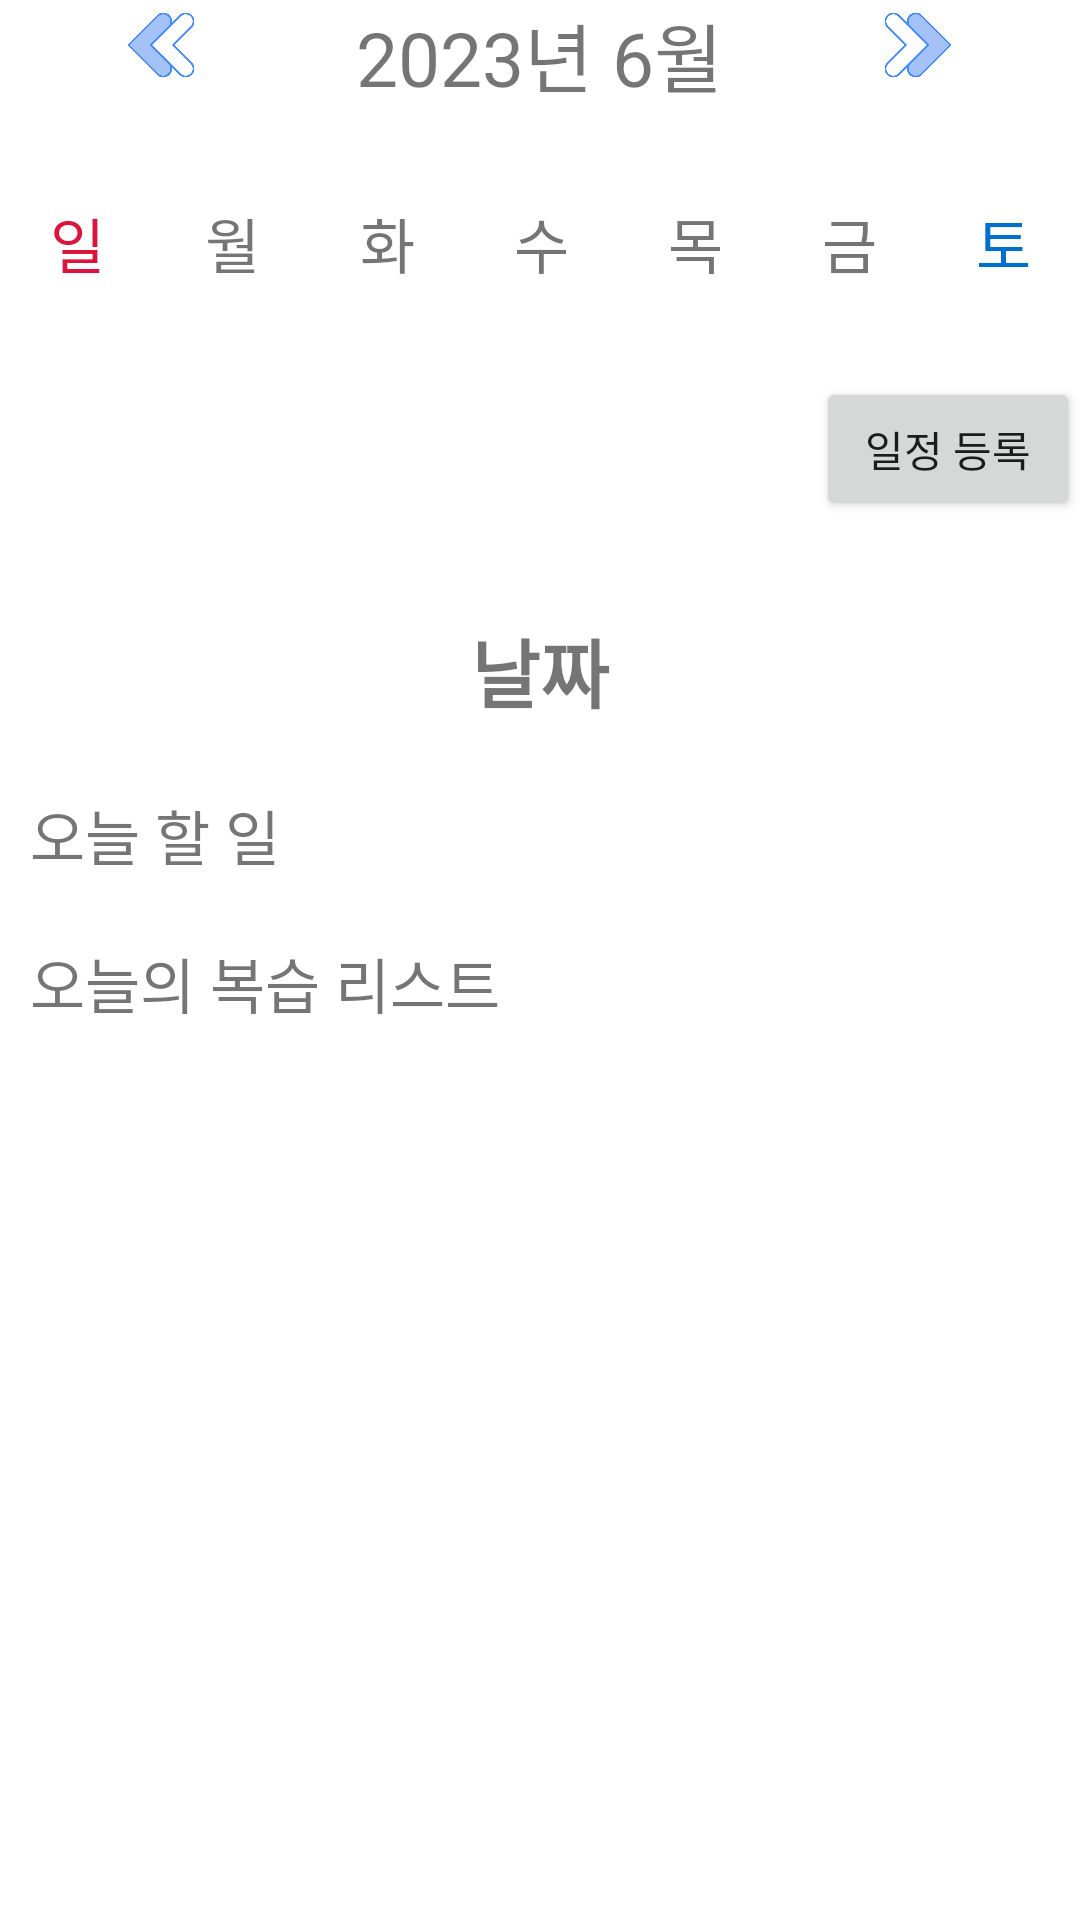

The Android layout XML behind this screen, and the referenced resources:
<!-- AndroidManifest.xml: application theme Theme.StudyPlanner -->
<!-- res/layout/activity_main.xml -->
<?xml version="1.0" encoding="utf-8"?>
<LinearLayout
    xmlns:android="http://schemas.android.com/apk/res/android"
    xmlns:app="http://schemas.android.com/apk/res-auto"
    xmlns:tools="http://schemas.android.com/tools"
    android:layout_width="match_parent"
    android:layout_height="match_parent"
    tools:context=".MainActivity"
    android:layout_margin="20dp"
    android:orientation="vertical">

    <LinearLayout
        android:layout_width="match_parent"
        android:layout_height="wrap_content"
        android:orientation="horizontal"
        android:gravity="center"
        android:layout_marginBottom="10dp">

        <ImageButton
            android:id="@+id/btn_prev"
            android:layout_width="30dp"
            android:layout_height="30dp"
            android:background="@drawable/left_arrow"
            android:gravity="center"
            android:layout_gravity="left" />

        <TextView
            android:id="@+id/tv_calDate"
            android:layout_width="wrap_content"
            android:layout_height="wrap_content"
            android:text="2023년 6월"
            android:textSize="25dp"
            android:textAlignment="center"
            android:gravity="center"
            android:layout_gravity="center"
            android:layout_marginLeft="50dp"
            android:layout_marginRight="50dp"/>

        <ImageButton
            android:id="@+id/btn_next"
            android:layout_width="30dp"
            android:layout_height="30dp"
            android:background="@drawable/right_arrow"
            android:gravity="center"
            android:layout_gravity="right" />

    </LinearLayout>

    <LinearLayout
        android:layout_width="match_parent"
        android:layout_height="wrap_content"
        android:orientation="horizontal"
        android:layout_marginTop="20dp"
        >

        <TextView
            android:layout_width="match_parent"
            android:layout_height="wrap_content"
            android:layout_weight="1"
            android:text="일"
            android:textSize="20dp"
            android:textColor="@color/red"
            android:gravity="center"
            />
        <TextView
            android:layout_width="match_parent"
            android:layout_height="wrap_content"
            android:layout_weight="1"
            android:text="월"
            android:textSize="20dp"
            android:gravity="center"
            />
        <TextView
            android:layout_width="match_parent"
            android:layout_height="wrap_content"
            android:layout_weight="1"
            android:text="화"
            android:textSize="20dp"
            android:gravity="center"
            />
        <TextView
            android:layout_width="match_parent"
            android:layout_height="wrap_content"
            android:layout_weight="1"
            android:text="수"
            android:textSize="20dp"
            android:gravity="center"
            />
        <TextView
            android:layout_width="match_parent"
            android:layout_height="wrap_content"
            android:layout_weight="1"
            android:text="목"
            android:textSize="20dp"
            android:gravity="center"
            />
        <TextView
            android:layout_width="match_parent"
            android:layout_height="wrap_content"
            android:layout_weight="1"
            android:text="금"
            android:textSize="20dp"
            android:gravity="center"
            />
        <TextView
            android:layout_width="match_parent"
            android:layout_height="wrap_content"
            android:layout_weight="1"
            android:text="토"
            android:textSize="20dp"
            android:textColor="@color/blue"
            android:gravity="center"
            />
    </LinearLayout>

    <androidx.recyclerview.widget.RecyclerView
        android:id="@+id/rv_calendar"
        android:layout_width="match_parent"
        android:layout_height="wrap_content"
        android:layout_marginTop="10dp"
        android:layout_marginBottom="20dp"
       />

    <Button
        android:id="@+id/btn_write"
        android:text="일정 등록"
        android:layout_width="wrap_content"
        android:layout_height="wrap_content"
        android:layout_gravity = "right"
        android:layout_marginBottom="20dp"/>

    <TextView
        android:id="@+id/tv_date"
        android:text="날짜"
        android:textSize="25dp"
        android:textStyle="bold"
        android:layout_width="match_parent"
        android:layout_height="40dp"
        android:gravity="center"
        android:layout_margin="10dp"/>

    <TextView
        android:text="오늘 할 일 "
        android:textSize="20dp"
        android:layout_width="match_parent"
        android:layout_height="wrap_content"
        android:gravity="left"
        android:layout_margin="10dp"/>

    <ListView
        android:id="@+id/lv_task_plan"
        android:layout_width="match_parent"
        android:layout_height="wrap_content">
    </ListView>

    <TextView
        android:text="오늘의 복습 리스트"
        android:textSize="20dp"
        android:layout_width="match_parent"
        android:layout_height="wrap_content"
        android:gravity="left"
        android:layout_marginTop="10dp"
        android:layout_margin="10dp"/>
    <ListView
        android:id="@+id/lv_review_plan"
        android:layout_width="match_parent"
        android:layout_height="wrap_content">
    </ListView>

</LinearLayout>
<!-- resources referenced by this layout -->
<resources>
  <color name="blue">#0070ce</color>
  <color name="red">#dc143c</color>
  <!-- drawable left_arrow: png bitmap (drawable-v24, 12761 bytes) -->
  <!-- drawable right_arrow: png bitmap (drawable-v24, 12679 bytes) -->
  <style name="Theme.StudyPlanner" parent="Theme.MaterialComponents.DayNight.NoActionBar">
          
          <item name="colorPrimary">@color/black</item>
          <item name="colorPrimaryVariant">@color/black</item>
          <item name="colorOnPrimary">@color/white</item>
          
          <item name="colorSecondary">@color/teal_200</item>
          <item name="colorSecondaryVariant">@color/teal_700</item>
          <item name="colorOnSecondary">@color/black</item>
          
          <item name="android:statusBarColor" tools:targetApi="l">?attr/colorPrimaryVariant</item>
          
      </style>
  <color name="black">#FF000000</color>
  <color name="white">#FFFFFFFF</color>
  <color name="teal_200">#FF03DAC5</color>
  <color name="teal_700">#FF018786</color>
</resources>
